Run: headless pygame with SDL's dummy video driver; simulated clock (each Clock.tick advances the game by its frame time, no real sleeping); random seed 0; keys injected as events and as key.get_pressed() state; mouse plan: one left click at the window centre at the start of phase 2, then a move to the lower-right quarter at the start of phase 3.
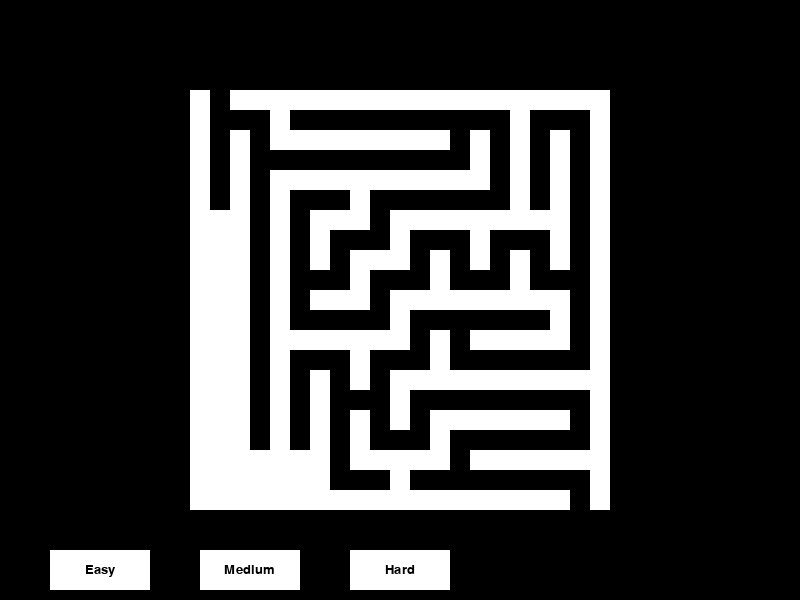
Frame 1 of 4 · flips 1–60 · no input
Frame 2 of 4 · flips 61–180 · clicked the window centre · tapped SPACE, RETURN · held RIGHT (→), D · screen unchanged from frame 1, image omitted
Frame 3 of 4 · flips 181–300 · moved the mouse to the lower-right quarter · held DOWN (↓), S · screen unchanged from frame 2, image omitted
Frame 4 of 4 · flips 301–420 · held LEFT (←), A, UP (↑), W · screen unchanged from frame 3, image omitted

The pygame program that drew these frames:

import pygame
import random

# Initialize Pygame
pygame.init()

# Constants
WINDOW_WIDTH, WINDOW_HEIGHT = 800, 600
MAZE_SIZE = 21  # This will make a 21x21 grid to ensure odd dimensions
GRID_SIZE = 20
WHITE = (255, 255, 255)
BLACK = (0, 0, 0)
RED = (255, 0, 0)

# Set up display
win = pygame.display.set_mode((WINDOW_WIDTH, WINDOW_HEIGHT))
pygame.display.set_caption("Random Maze Generator")

# Button setup
EASY_BUTTON = pygame.Rect(50, WINDOW_HEIGHT - 50, 100, 40)
MEDIUM_BUTTON = pygame.Rect(200, WINDOW_HEIGHT - 50, 100, 40)
HARD_BUTTON = pygame.Rect(350, WINDOW_HEIGHT - 50, 100, 40)

# Font
font = pygame.font.SysFont('Arial', 20)

def draw_button(win, button, text):
    pygame.draw.rect(win, WHITE, button)
    label = font.render(text, True, BLACK)
    win.blit(label, (button.x + (button.width - label.get_width()) // 2,
                     button.y + (button.height - label.get_height()) // 2))

def generate_maze(size, complexity):
    maze = [[1 for _ in range(size)] for _ in range(size)]
    
    def create_path(x, y):
        maze[y][x] = 0
        directions = [(2, 0), (-2, 0), (0, 2), (0, -2)]
        random.shuffle(directions)
        for dx, dy in directions:
            nx, ny = x + dx, y + dy
            if 0 <= nx < size and 0 <= ny < size and maze[ny][nx] == 1:
                maze[ny][nx] = 0
                maze[y + dy // 2][x + dx // 2] = 0
                create_path(nx, ny)

    def create_guaranteed_path():
        x, y = 1, 1
        maze[y][x] = 0
        while y < size - 2:
            if x < size - 2 and random.choice([True, False]):
                x += 2
            else:
                y += 2
            maze[y][x] = 0
            maze[y - 1][x] = 0

        # Make sure there's a final connection to the bottom row
        if x != size - 2:
            maze[size - 2][x] = 0
            maze[size - 2][x + 1] = 0
            maze[size - 2][x + 2] = 0

    create_guaranteed_path()
    create_path(1, 1)

    # Enclose the maze with walls except for the entrance and exit
    for i in range(size):
        maze[i][0] = 1
        maze[i][size-1] = 1
        maze[0][i] = 1
        maze[size-1][i] = 1

    maze[0][1] = 0  # Entrance
    maze[size-1][size-2] = 0  # Exit

    return maze

def draw_maze(win, maze, offset_x, offset_y):
    for y in range(len(maze)):
        for x in range(len(maze[0])):
            color = WHITE if maze[y][x] == 1 else BLACK
            pygame.draw.rect(win, color, (offset_x + x * GRID_SIZE, offset_y + y * GRID_SIZE, GRID_SIZE, GRID_SIZE))

def main():
    run = True
    maze = generate_maze(MAZE_SIZE, 0)
    offset_x = (WINDOW_WIDTH - MAZE_SIZE * GRID_SIZE) // 2
    offset_y = (WINDOW_HEIGHT - MAZE_SIZE * GRID_SIZE) // 2
    while run:
        for event in pygame.event.get():
            if event.type == pygame.QUIT:
                run = False
            if event.type == pygame.MOUSEBUTTONDOWN:
                if EASY_BUTTON.collidepoint(event.pos):
                    maze = generate_maze(MAZE_SIZE, 0)
                if MEDIUM_BUTTON.collidepoint(event.pos):
                    maze = generate_maze(MAZE_SIZE, 1)
                if HARD_BUTTON.collidepoint(event.pos):
                    maze = generate_maze(MAZE_SIZE, 2)

        win.fill(BLACK)
        
        draw_button(win, EASY_BUTTON, "Easy")
        draw_button(win, MEDIUM_BUTTON, "Medium")
        draw_button(win, HARD_BUTTON, "Hard")
        draw_maze(win, maze, offset_x, offset_y)

        pygame.display.flip()

    pygame.quit()

if __name__ == "__main__":
    main()
